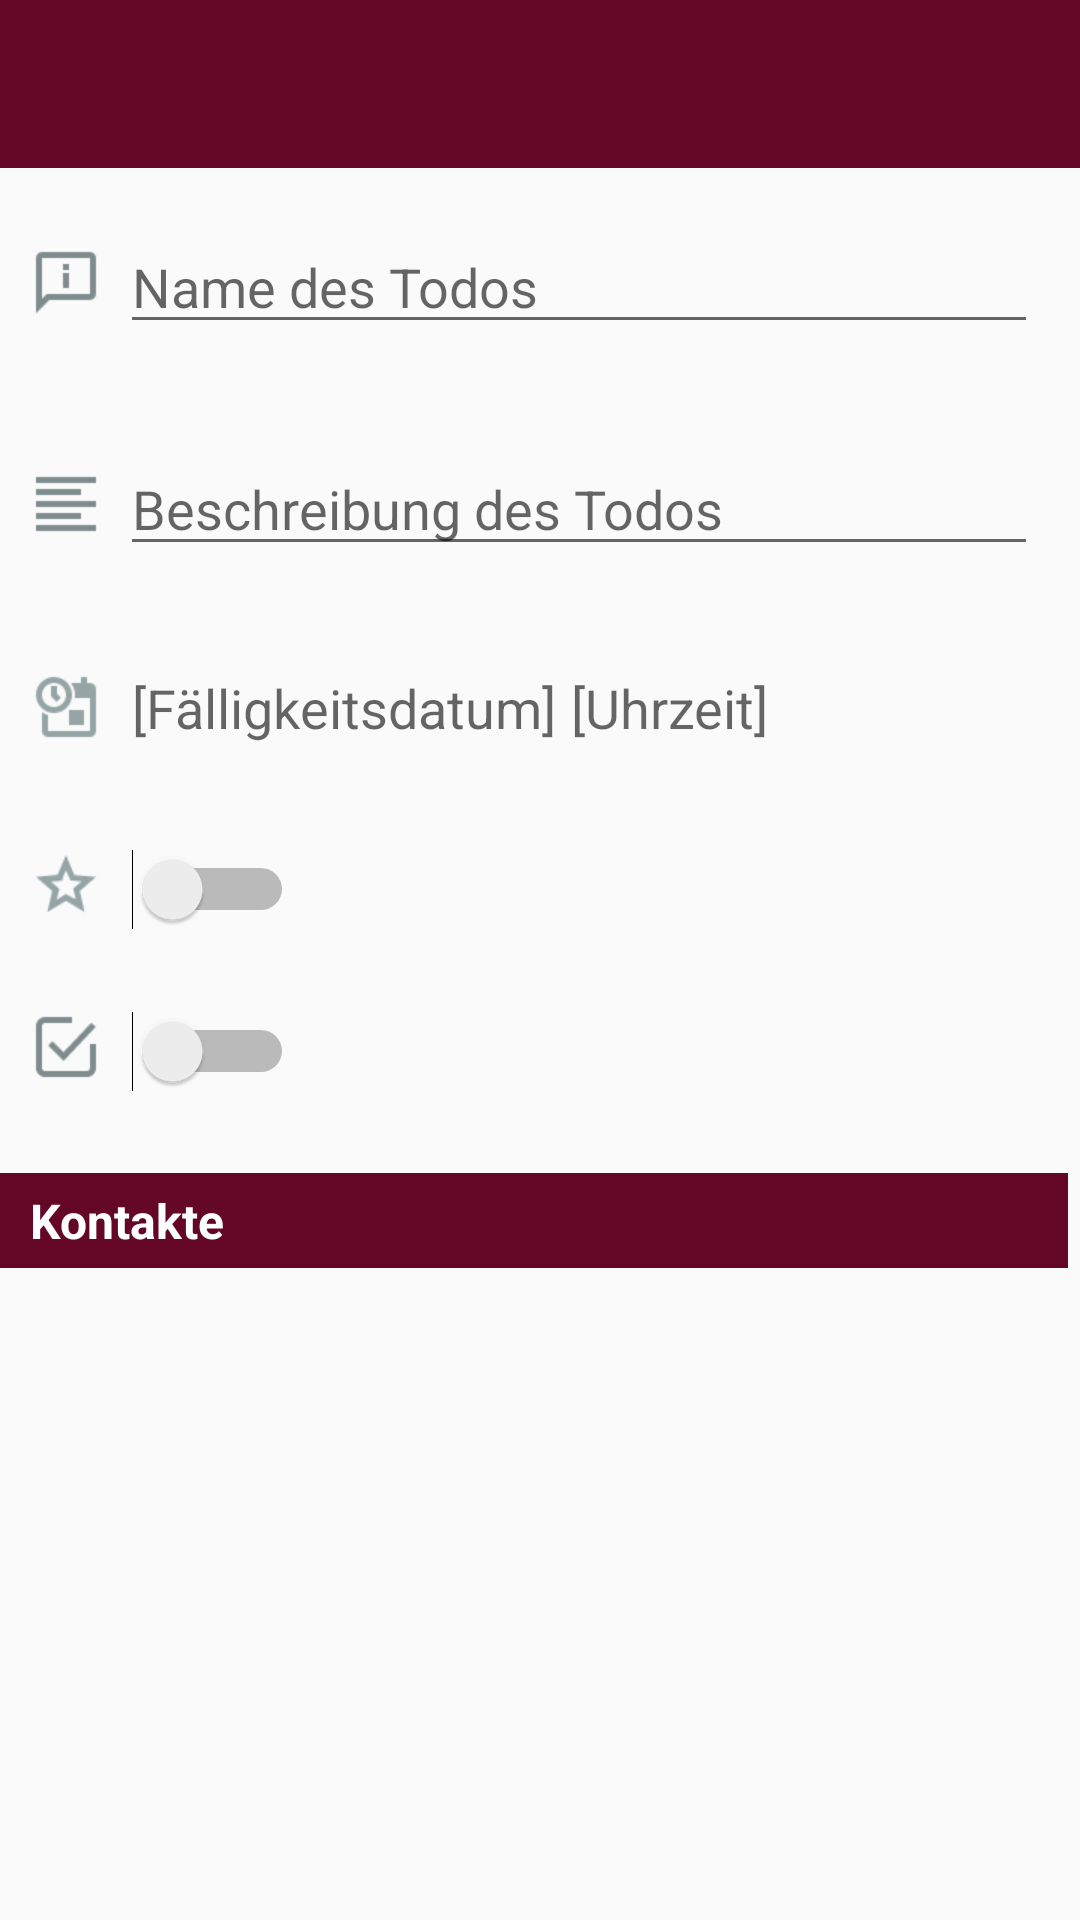

Reconstruct the res/layout file that produces this screen, plus the resources it refers to.
<!-- AndroidManifest.xml: application theme AppTheme -->
<!-- res/layout/todo_detail_activity_add_view.xml -->
<?xml version="1.0" encoding="utf-8"?>
<LinearLayout xmlns:android="http://schemas.android.com/apk/res/android"
    xmlns:app="http://schemas.android.com/apk/res-auto"
    android:orientation="vertical"
    android:layout_width="match_parent"
    android:layout_height="match_parent"
    android:id="@+id/todo_detail_view"
    android:scrollbars="vertical">

    <Toolbar
        android:layout_width="match_parent"
        android:layout_height="wrap_content"
        android:background="@color/colorAccent"
        android:titleTextColor="@android:color/white"
        android:id="@+id/todo_form_toolbar"

        >
    </Toolbar>

    <LinearLayout
        android:layout_width="match_parent"
        android:layout_height="match_parent"
        android:orientation="vertical"
        android:scrollbars="vertical"
        android:scrollbarStyle="insideInset"
        >


    <RelativeLayout
        android:layout_width="wrap_content"
        android:layout_height="wrap_content"
        android:id="@+id/todo_detail_view_name"
        android:paddingTop="5dp">

        <ImageView
            android:layout_width="wrap_content"
            android:layout_height="wrap_content"
            android:id="@+id/todo_detail_view_name_icon"
            android:src="@drawable/informationicon"
            android:layout_alignParentStart="true"
            android:layout_centerVertical="true"
            android:layout_marginLeft="10dp"
            android:layout_alignParentLeft="true"
            android:layout_marginTop="15dp"
            android:layout_marginBottom="15dp" />

        <EditText
            android:layout_width="wrap_content"
            android:layout_height="wrap_content"
            android:id="@+id/todo_detail_view_name_edittext"
            android:layout_centerVertical="true"
            android:layout_alignParentLeft="true"
            android:layout_alignParentRight="true"
            android:layout_marginLeft="40dp"
            android:layout_marginRight="10dp"
            android:editable="true"
            android:enabled="true"
            android:hint="Name des Todos"
            android:layout_marginTop="15dp"
            android:layout_marginBottom="15dp"
            android:inputType="text"
            android:singleLine="true"
            android:layout_toEndOf="@id/todo_detail_view_name_icon" />


    </RelativeLayout>


    <RelativeLayout
        android:layout_width="match_parent"
        android:layout_height="wrap_content"
        android:id="@+id/todo_detail_view_description">

        <ImageView
            android:layout_width="wrap_content"
            android:layout_height="wrap_content"
            android:id="@+id/todo_detail_view_description_icon"
            android:src="@drawable/icon_description_1"
            android:layout_alignParentStart="true"
            android:layout_centerVertical="true"
            android:layout_marginLeft="10dp"
            android:layout_alignParentLeft="true"
            android:layout_marginTop="15dp"
            android:layout_marginBottom="15dp" />

        <EditText
            android:layout_width="wrap_content"
            android:layout_height="wrap_content"
            android:id="@+id/todo_detail_view_description_edittext"
            android:layout_centerVertical="true"
            android:layout_alignParentLeft="true"
            android:layout_alignParentRight="true"
            android:layout_marginLeft="40dp"
            android:layout_marginRight="10dp"
            android:editable="true"
            android:enabled="true"
            android:hint="Beschreibung des Todos"
            android:layout_marginTop="15dp"
            android:layout_marginBottom="15dp"
            android:inputType="textMultiLine"
            android:layout_toEndOf="@id/todo_detail_view_description_icon" />

    </RelativeLayout>

    <RelativeLayout
        android:layout_width="match_parent"
        android:layout_height="wrap_content"
        android:id="@+id/todo_detail_view_deadline"
        android:paddingTop="5dp"
        android:paddingBottom="5dp">

        <ImageView
            android:layout_width="wrap_content"
            android:layout_height="wrap_content"
            android:id="@+id/todo_detail_view_deadline_icon"
            android:src="@drawable/date_time"
            android:layout_alignParentStart="true"
            android:layout_centerVertical="true"
            android:layout_marginLeft="10dp"
            android:layout_alignParentLeft="true"
            android:layout_marginTop="15dp"
            android:layout_marginBottom="15dp" />

        <TextView
            android:layout_width="wrap_content"
            android:layout_height="wrap_content"
            android:id="@+id/todo_detail_view_date_textview"
            android:layout_marginTop="15dp"
            android:layout_marginBottom="15dp"
            android:layout_marginRight="5dp"
            android:layout_marginLeft="10dp"
            android:layout_toEndOf="@id/todo_detail_view_deadline_icon"
            android:layout_centerVertical="true"
            android:hint="[Fälligkeitsdatum]"
            android:textSize="18dp" />


        <TextView
            android:layout_width="wrap_content"
            android:layout_height="wrap_content"
            android:id="@+id/todo_detail_view_time_textview"
            android:layout_marginTop="15dp"
            android:layout_marginBottom="15dp"
            android:layout_marginRight="10dp"
            android:layout_toEndOf="@id/todo_detail_view_date_textview"
            android:layout_centerVertical="true"
            android:hint="[Uhrzeit]"
            android:textSize="18dp" />


    </RelativeLayout>


    <RelativeLayout
        android:layout_width="match_parent"
        android:layout_height="wrap_content"
        android:id="@+id/todo_detail_view_favourite">

        <ImageView
            android:layout_width="wrap_content"
            android:layout_height="wrap_content"
            android:id="@+id/todo_detail_view_favourite_icon"
            android:src="@drawable/star_light"
            android:layout_alignParentStart="true"
            android:layout_centerVertical="true"
            android:layout_marginLeft="10dp"
            android:layout_alignParentLeft="true"
            android:layout_marginTop="15dp"
            android:layout_marginBottom="15dp" />

        <Switch
            android:layout_width="wrap_content"
            android:layout_height="wrap_content"
            android:id="@+id/todo_detail_view_favourite_switch"
            android:layout_alignTop="@+id/todo_detail_view_favourite_icon"
            android:layout_toEndOf="@+id/todo_detail_view_favourite_icon"
            android:layout_marginLeft="10dp"
            android:textOn="Hohe Priorität"
            android:textOff="Normale Priorität"
            android:enabled="true"
            android:textSize="18sp"
            android:splitTrack="false"
            android:showText="false" />


    </RelativeLayout>



    <RelativeLayout
        android:layout_width="match_parent"
        android:layout_height="wrap_content"
        android:id="@+id/todo_detail_view_done">

        <ImageView
            android:layout_width="wrap_content"
            android:layout_height="wrap_content"
            android:id="@+id/todo_detail_view_done_icon"
            android:src="@drawable/icon_checked"
            android:layout_alignParentStart="true"
            android:layout_centerVertical="true"
            android:layout_marginLeft="10dp"
            android:layout_alignParentLeft="true"
            android:layout_marginTop="15dp"
            android:layout_marginBottom="15dp" />

        <Switch
            android:layout_width="wrap_content"
            android:layout_height="wrap_content"
            android:id="@+id/todo_detail_view_done_switch"
            android:layout_alignTop="@+id/todo_detail_view_done_icon"
            android:layout_toEndOf="@+id/todo_detail_view_done_icon"
            android:layout_marginLeft="10dp"
            android:textOn="Erledigt"
            android:textOff="Nicht erledigt"
            android:enabled="true"
            android:textSize="18sp"
            android:splitTrack="false"
            android:showText="false" />


    </RelativeLayout>


    <RelativeLayout
        android:layout_width="match_parent"
        android:layout_height="wrap_content"
        android:id="@+id/todo_detail_view_contacts"
        android:background="@color/colorAccent"
        android:paddingTop="5dp"
        android:paddingBottom="5dp"
        android:layout_marginTop="15dp">


        <TextView
            android:layout_width="wrap_content"
            android:layout_height="wrap_content"
            android:id="@+id/todo_detail_view_contacts_overview"
            android:text="Kontakte"
            android:layout_centerVertical="true"
            android:textStyle="bold"
            android:textColor="#ffffff"
            android:layout_marginLeft="10dp"
            android:textSize="16dp" />


        <ImageView
            android:layout_width="wrap_content"
            android:layout_height="wrap_content"
            android:id="@+id/todo_detail_view_contact_add_icon"
            android:src="@drawable/ic_library_add_white_24dp"
            android:layout_alignParentStart="false"
            android:layout_centerVertical="true"
            android:layout_alignParentLeft="false"
            android:layout_alignParentRight="false"
            android:layout_alignParentEnd="true"
            android:layout_marginRight="20dp" />

    </RelativeLayout>

    <ListView
        android:layout_width="match_parent"
        android:layout_height="wrap_content"
        android:id="@+id/todo_detail_view_contacts_listview"
        android:fastScrollEnabled="false"
        android:choiceMode="singleChoice"
        android:layout_alignParentEnd="false"
        android:layout_alignParentStart="false"></ListView>

    </LinearLayout>

</LinearLayout>
<!-- resources referenced by this layout -->
<resources>
  <color name="colorAccent">#640626</color>
  <!-- drawable date_time: png bitmap (drawable-xhdpi, 991 bytes) -->
  <!-- drawable icon_checked: png bitmap (drawable-xhdpi, 711 bytes) -->
  <!-- drawable icon_description_1: png bitmap (drawable-xhdpi, 256 bytes) -->
  <!-- drawable informationicon: png bitmap (drawable-xhdpi, 468 bytes) -->
  <!-- drawable star_light: png bitmap (drawable-xhdpi, 1119 bytes) -->
  <style name="AppTheme" parent="android:Theme.Material.Light.NoActionBar">
          
          
          <item name="android:colorPrimary">@color/colorPrimary</item>
          
          <item name="android:colorPrimaryDark">@color/colorPrimaryDark</item>
          
          <item name="android:colorAccent">@color/colorAccent</item>
      </style>
  <color name="colorPrimary">#393c49</color>
  <color name="colorPrimaryDark">#2d2f39</color>
</resources>
